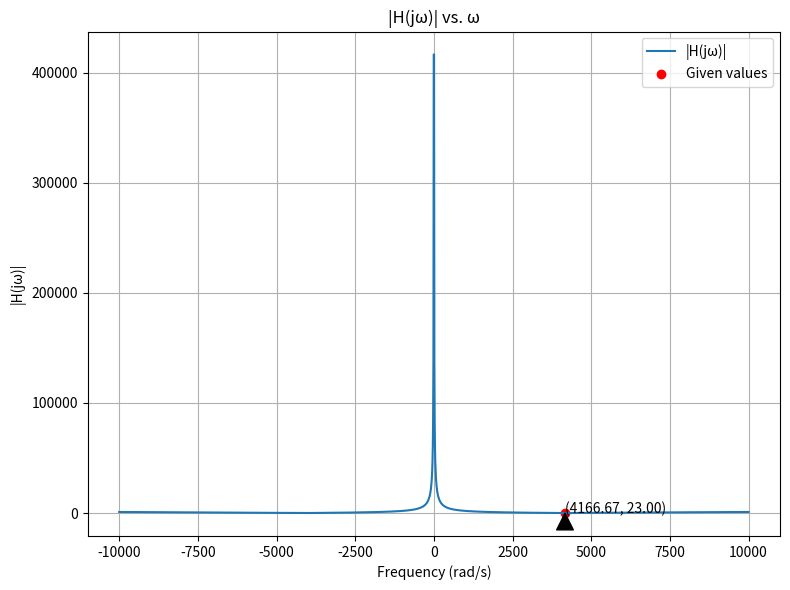

This figure's Python source:
import numpy as np
import matplotlib.pyplot as plt

# Given parameters
L = 0.12  # inductance in Henry
C = 480 * 10**(-9)  # capacitance in Farad
R = 23  # resistance in Ohms

# Define the frequency range (including both positive and negative values)
omega = np.linspace(-10000, 10000, 2000)  # adjust the range as needed

# Calculate |H(jω)|
H = np.abs(R + 1j * omega * L + 1 / (1j * omega * C))

# Calculate the point for given values
omega_given = 1 / np.sqrt(L * C)
H_given = np.abs(R + 1j * omega_given * L + 1 / (1j * omega_given * C))

# Create subplots with adjusted spacing
fig, ax = plt.subplots(figsize=(8, 6))

# Plot the graph
ax.plot(omega, H, label='|H(jω)|')
ax.scatter(omega_given, H_given, color='red', label='Given values')

# Mark the given point
ax.annotate(
    f'({omega_given:.2f}, {H_given:.2f})',
    xy=(omega_given, H_given),
    xytext=(omega_given, H_given + 0.1),
    arrowprops=dict(facecolor='black', shrink=0.05),
)

ax.set_title('|H(jω)| vs. ω')
ax.set_xlabel('Frequency (rad/s)')
ax.set_ylabel('|H(jω)|')
ax.legend()
ax.grid(True)

plt.tight_layout()  # Adjust spacing
plt.show()

